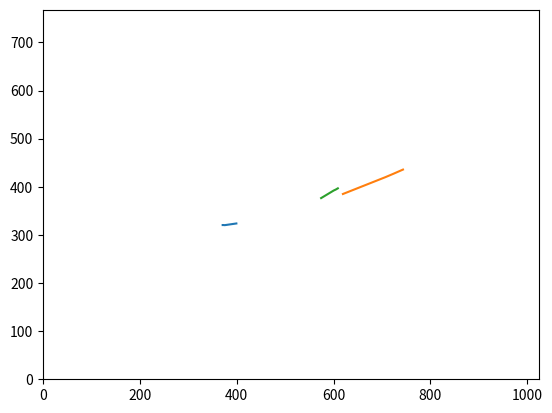

The matplotlib source for this figure:
#!/usr/bin/env python2
# -*- coding: utf-8 -*-
"""
Created on Thu Apr  2 22:51:06 2020

@author: patricia
"""
import matplotlib.pyplot as plt
import numpy as np
import math


#by class
roundabout = np.array([[392,309,405,309,393,297,407,297],
                       [368,313,383,313,368,300,382,300],
                       [365,315,381,315,366,301,380,301],
                       [363,315,379,316,363,302,379,301]])
#                       [357,316,373,317,356,302,372,301]
#                       [346,320,365,320,346,305,364,304]
crossing = np.array([[606,329,632,329,607,303,632,302],
                     [684,362,729,362,685,317,730,317],
                     [698,369,747,370,702,321,749,320],
                     [716,377,768,378,718,325,771,324]])
#                     [773,402,840,403,777,336,844,338]
#                     [890,460,999,460,908,363,1008,364]
giveway = np.array([[566,324,582,323,566,309,583,308],
                    [589,339,612,339,589,321,611,320],
                    [592,341,616,341,592,322,618,322],
                    [597,344,621,344,596,322,621,324]])
#                    [607,347,634,349,606,326,635,325]
#                    [622,358,654,358,622,335,654,335]

#by image
img1 = np.vstack((roundabout[0,:],crossing[0,:],giveway[0,:])) #img_CAMERA1_1261229993.980124_right.jpg
img2 = np.vstack((roundabout[1,:],crossing[1,:],giveway[1,:])) #img_CAMERA1_1261229994.980144_right.jpg
img3 = np.vstack((roundabout[2,:],crossing[2,:],giveway[2,:])) #img_CAMERA1_1261229995.080157_right.jpg
img4 = np.vstack((roundabout[3,:],crossing[3,:],giveway[3,:])) #img_CAMERA1_1261229995.730161_right.jpg


#print(roundabout[0,:])

def centroid(x0,y0,x1,y1,x2,y2,x3,y3):
    x = (x0+x1+x2+x3)/4
    y = (x0+y1+y2+y3)/4
    return np.array([x,y])

def distance(p1,p2): #p = [x,y]
    dist = math.sqrt((p1[0]-p1[1])^2+(p2[0]-p2[1])^2)
    return dist #distance between two points

#test = distance([1,0],[0,1])
#print(test)

def movement(feature): #sequence of calculated centroids
    feature_c = [0 for x in range(2)] #initialize array
    for i in range(0,4):#4 images for now
        x0 = feature[i,0]
        x1 = feature[i,2]
        x2 = feature[i,4]
        x3 = feature[i,6]
        y0 = feature[i,1]
        y1 = feature[i,3]
        y2 = feature[i,5]
        y3 = feature[i,7]
        feature_c = np.vstack([feature_c,centroid(x0,y0,x1,y1,x2,y2,x3,y3)])
    return feature_c #sequence of calculated centroids

def distribution(img):
    c=[0,0]
    for i in range(0,3):
        c = np.vstack([c,centroid(img[i,0],img[i,2],img[i,4],img[i,6],img[i,1],img[i,3],img[i,5],img[i,7])])
    return c #centroid of each feature in a picture

img1_c = distribution(img1)
img2_c = distribution(img2)
img3_c = distribution(img3)
img4_c = distribution(img4)

#TODO this function should return matches that can be put in movement
#create dist as distances stacked
#find the minimum -> true
def match(img_prev,img):
    [num_feat1,dim] = img_prev.shape
    [num_feat2,dim] = img.shape
    pairs = [0,0]
    for i in range(0,num_feat1):
        dist = []
        for j in range(0,num_feat1):
            dist.append(distance(img_prev[i,:],img[j,:]))
        print(dist)
        matched = np.argmin(dist)
        pair = [i,matched] #row of img_prev, row of img
        pairs = np.vstack([pairs,pair])
    print("[col_prev,col]",pairs)
    return pairs


test1 = match(img3,img4)
test2 = match(img1,img2)
feat1 = np.vstack([[img1[test1[1,0]],img2[test1[1,1]]],
         [img3[test2[1,0]],img4[test2[1,1]]]]) #reference the second row of pairs
feat2 = np.vstack([[img1[test1[2,0]],img2[test1[2,1]]],
         [img3[test2[2,0]],img4[test2[2,1]]]])
feat3 = np.vstack([[img1[test1[3,0]],img2[test1[3,1]]],
         [img3[test2[3,0]],img4[test2[3,1]]]])

#print(feat1.shape)
#print(giveway)

#roundabout_c = movement(roundabout)
#crossing_c = movement(crossing)
#giveway_c = movement(giveway)

feat1_c = movement(feat1)
feat2_c = movement(feat2)
feat3_c = movement(feat3)


#plt.plot([roundabout_c[1,0],roundabout_c[2,0],roundabout_c[3,0],roundabout_c[4,0]],[roundabout_c[1,1],roundabout_c[2,1],roundabout_c[3,1],roundabout_c[4,1]])
#plt.plot([crossing_c[1,0],crossing_c[2,0],crossing_c[3,0],crossing_c[4,0]],[crossing_c[1,1],crossing_c[2,1],crossing_c[3,1],crossing_c[4,1]])
#plt.plot([giveway_c[1,0],giveway_c[2,0],giveway_c[3,0],giveway_c[4,0]],[giveway_c[1,1],giveway_c[2,1],giveway_c[3,1],giveway_c[4,1]])

plt.plot([feat1_c[1,0],feat1_c[2,0],feat1_c[3,0],feat1_c[4,0]],[feat1_c[1,1],feat1_c[2,1],feat1_c[3,1],feat1_c[4,1]])
plt.plot([feat2_c[1,0],feat2_c[2,0],feat2_c[3,0],feat2_c[4,0]],[feat2_c[1,1],feat2_c[2,1],feat2_c[3,1],feat2_c[4,1]])
plt.plot([feat3_c[1,0],feat3_c[2,0],feat3_c[3,0],feat3_c[4,0]],[feat3_c[1,1],feat3_c[2,1],feat3_c[3,1],feat3_c[4,1]])

plt.xlim(0,1024)
plt.ylim(0,768)
